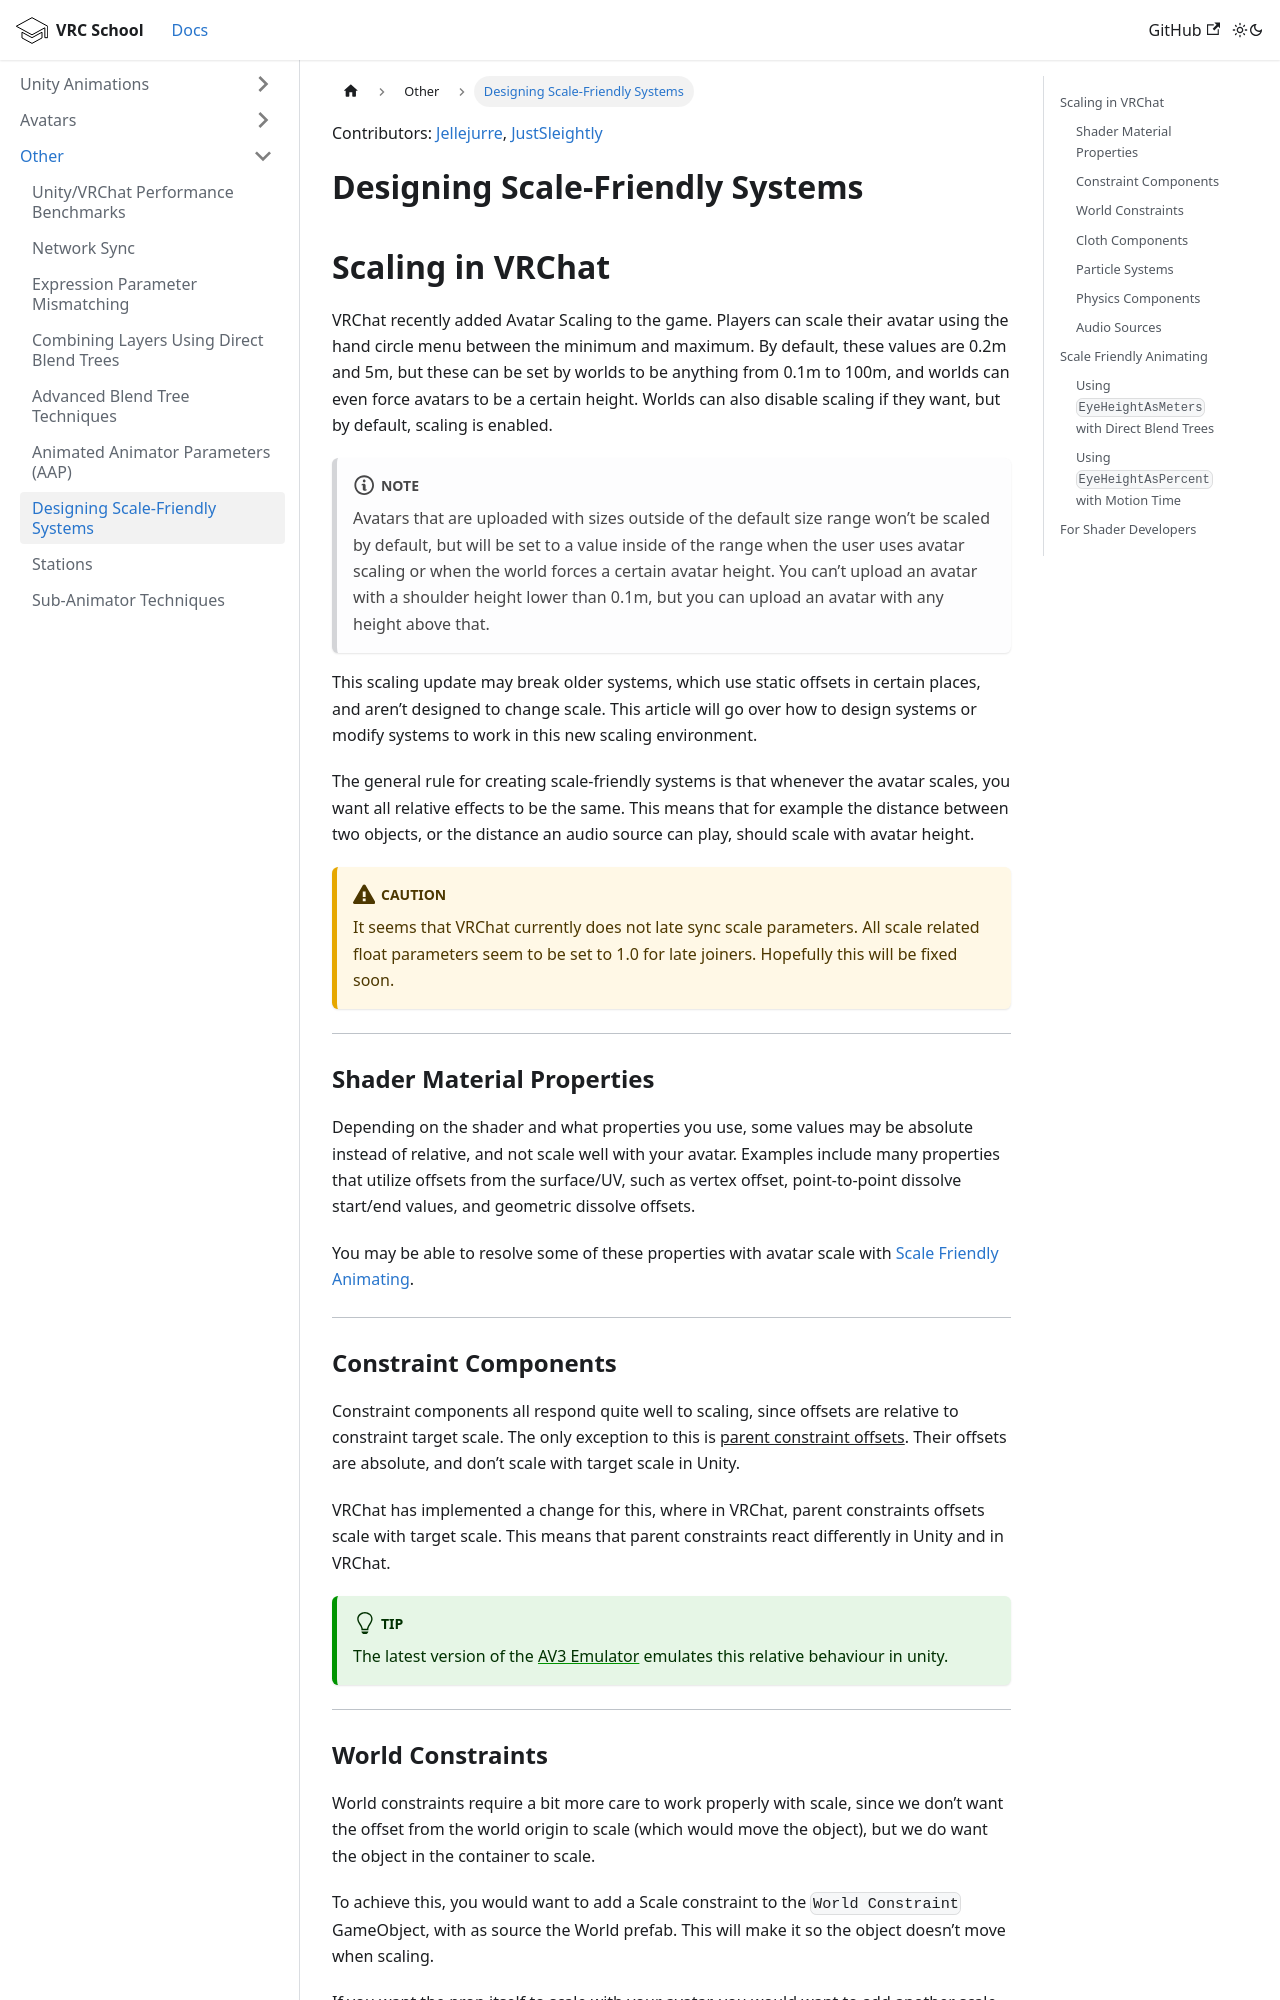

repository: VRLabs/VRCSchool · page: docs/Other/Scale-Friendly/index.html · generator: docusaurus

---
title: Designing Scale-Friendly Systems
sidebar_position: 6
slug: Scale-Friendly
last_edited: 2024-03-31T08:54:00.000Z
contributors: "[Jellejurre](https://jellejurre.dev/), [JustSleightly](https://vrc.sleightly.dev/)"
---
Contributors: [Jellejurre](https://jellejurre.dev/), [JustSleightly](https://vrc.sleightly.dev/)



# Designing Scale-Friendly Systems {#7042deaa6d19442cb40e3879b6232c87}


## Scaling in VRChat {#4f1097a40aab4bee9d4bb699a8ba52be}


VRChat recently added Avatar Scaling to the game. Players can scale their avatar using the hand circle menu between the minimum and maximum. By default, these values are 0.2m and 5m, but these can be set by worlds to be anything from 0.1m to 100m, and worlds can even force avatars to be a certain height. Worlds can also disable scaling if they want, but by default, scaling is enabled.


:::note

Avatars that are uploaded with sizes outside of the default size range won’t be scaled by default, but will be set to a value inside of the range when the user uses avatar scaling or when the world forces a certain avatar height. You can’t upload an avatar with a shoulder height lower than 0.1m, but you can upload an avatar with any height above that.

:::




This scaling update may break older systems, which use static offsets in certain places, and aren’t designed to change scale. This article will go over how to design systems or modify systems to work in this new scaling environment.


The general rule for creating scale-friendly systems is that whenever the avatar scales, you want all relative effects to be the same. This means that for example the distance between two objects, or the distance an audio source can play, should scale with avatar height.


:::caution

It seems that VRChat currently does not late sync scale parameters. All scale related float parameters seem to be set to 1.0 for late joiners. Hopefully this will be fixed soon.

:::




---


### Shader Material Properties {#dd70c591f3af4678808f9f5ec08052b9}


Depending on the shader and what properties you use, some values may be absolute instead of relative, and not scale well with your avatar. Examples include many properties that utilize offsets from the surface/UV, such as vertex offset, point-to-point dissolve start/end values, and geometric dissolve offsets.


You may be able to resolve some of these properties with avatar scale with [Scale Friendly Animating](/docs/Other/Scale-Friendly).


---


### Constraint Components {#8415330c761649419b5c753f3f2d3c1b}


Constraint components all respond quite well to scaling, since offsets are relative to constraint target scale. The only exception to this is <u>parent constraint offsets</u>. Their offsets are absolute, and don’t scale with target scale in Unity. 


VRChat has implemented a change for this, where in VRChat, parent constraints offsets scale with target scale. This means that parent constraints react differently in Unity and in VRChat.


:::tip

The latest version of the [AV3 Emulator](https://github.com/lyuma/Av3Emulator) emulates this relative behaviour in unity.

:::




---
